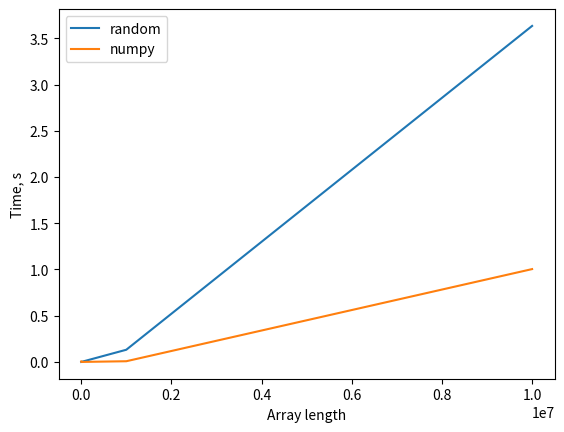

Write the Python code that produced this figure.
import random
import time
import numpy as np
import matplotlib.pyplot as plt


random_times = []
numpy_times = []
array_lengths = [10**x for x in range(8)]
for array_len in array_lengths:
    start = time.time()
    [random.uniform(0, 1) for _ in range(array_len)]
    random_times.append(time.time() - start)

    start = time.time()
    np.random.uniform(0, 1, array_len)
    numpy_times.append(time.time() - start)

plt.plot(array_lengths, random_times, label="random")
plt.plot(array_lengths, numpy_times, label="numpy")
plt.xlabel("Array length")
plt.ylabel("Time, s")
plt.legend()
plt.show()
